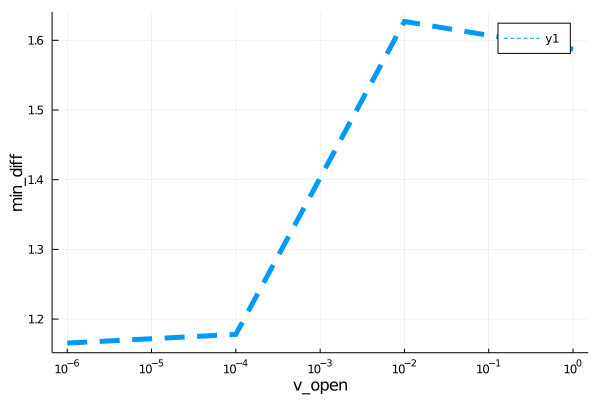

Source data for this figure (header and first rows):
para, error
1.0e-6, 1.166
0.0001, 1.178
0.01, 1.627
1.0, 1.587
